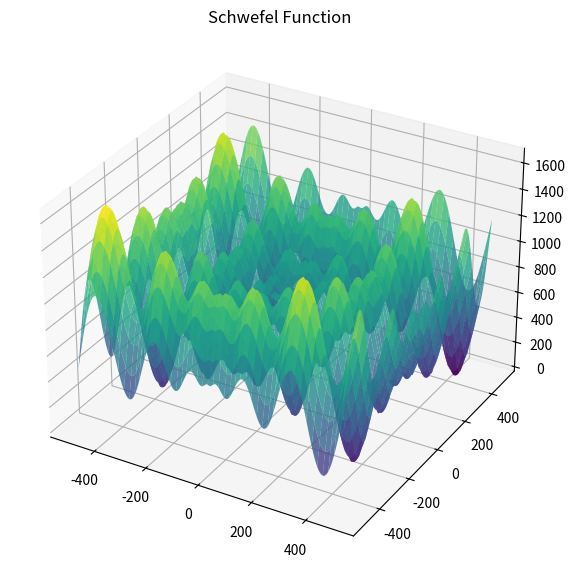

This chart was generated by the following Python code:
import numpy as np
import matplotlib.pyplot as plt

# Schwefel Function
def schwefel(x1, x2):
    return 418.9829*2 - (x1 * np.sin(np.sqrt(abs(x1)))) - (x2 * np.sin(np.sqrt(abs(x2))))

# Plot the function
def plot(max, min):
    x1 = x2 = np.linspace(min, max, num = 200)
    x1, x2 = np.meshgrid(x1, x2)
    z = schwefel(x1, x2)

    fig = plt.figure(figsize = (7, 7))
    ax = fig.add_subplot(111, projection = '3d')
    ax.plot_surface(x1, x2, z, cmap = 'viridis', alpha = .8)
    plt.title("Schwefel Function")
    plt.show()

plot(-500, 500)